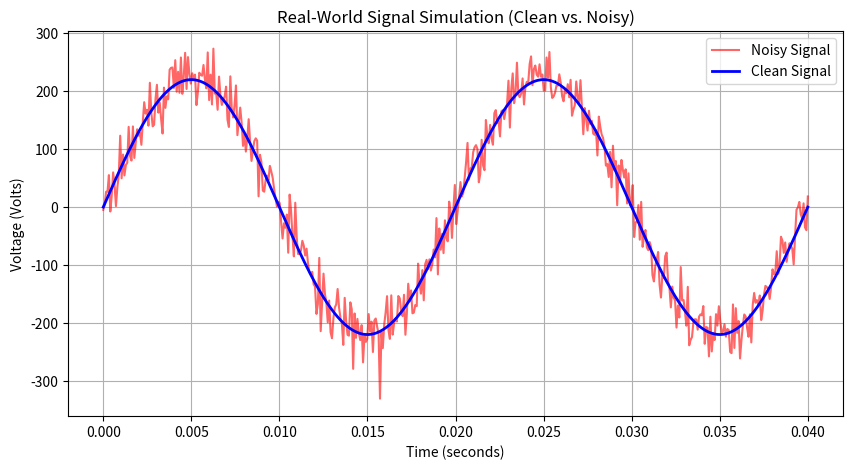

The script that saved this image:
import numpy as np
import matplotlib.pyplot as plt

f = 50  
omega = 2 * np.pi * f  
t = np.linspace(0, 0.04, 500)

# 1. Clean signal
v_clean = 220 * np.sin(omega * t)

# 2. Generate Gaussian noise with a standard deviation (amplitude) of 25
# Syntax: np.random.normal(loc=0.0, scale=amplitude, size=num_points)
noise = np.random.normal(0, 25, 500)

# 3. Add the noise array to the clean signal array instantly
v_noisy = v_clean + noise

# --- Plotting Both Signals ---
plt.figure(figsize=(10, 5)) # Makes the plot window slightly wider

# Plot the noisy signal in red
plt.plot(t, v_noisy, color="red", alpha=0.6, label="Noisy Signal")

# Plot the clean signal in blue on top of it
plt.plot(t, v_clean, color="blue", linewidth=2, label="Clean Signal")

plt.title("Real-World Signal Simulation (Clean vs. Noisy)")
plt.xlabel("Time (seconds)")
plt.ylabel("Voltage (Volts)")
plt.grid(True)
plt.legend() # Shows the labels/colors box on the graph
plt.show()
